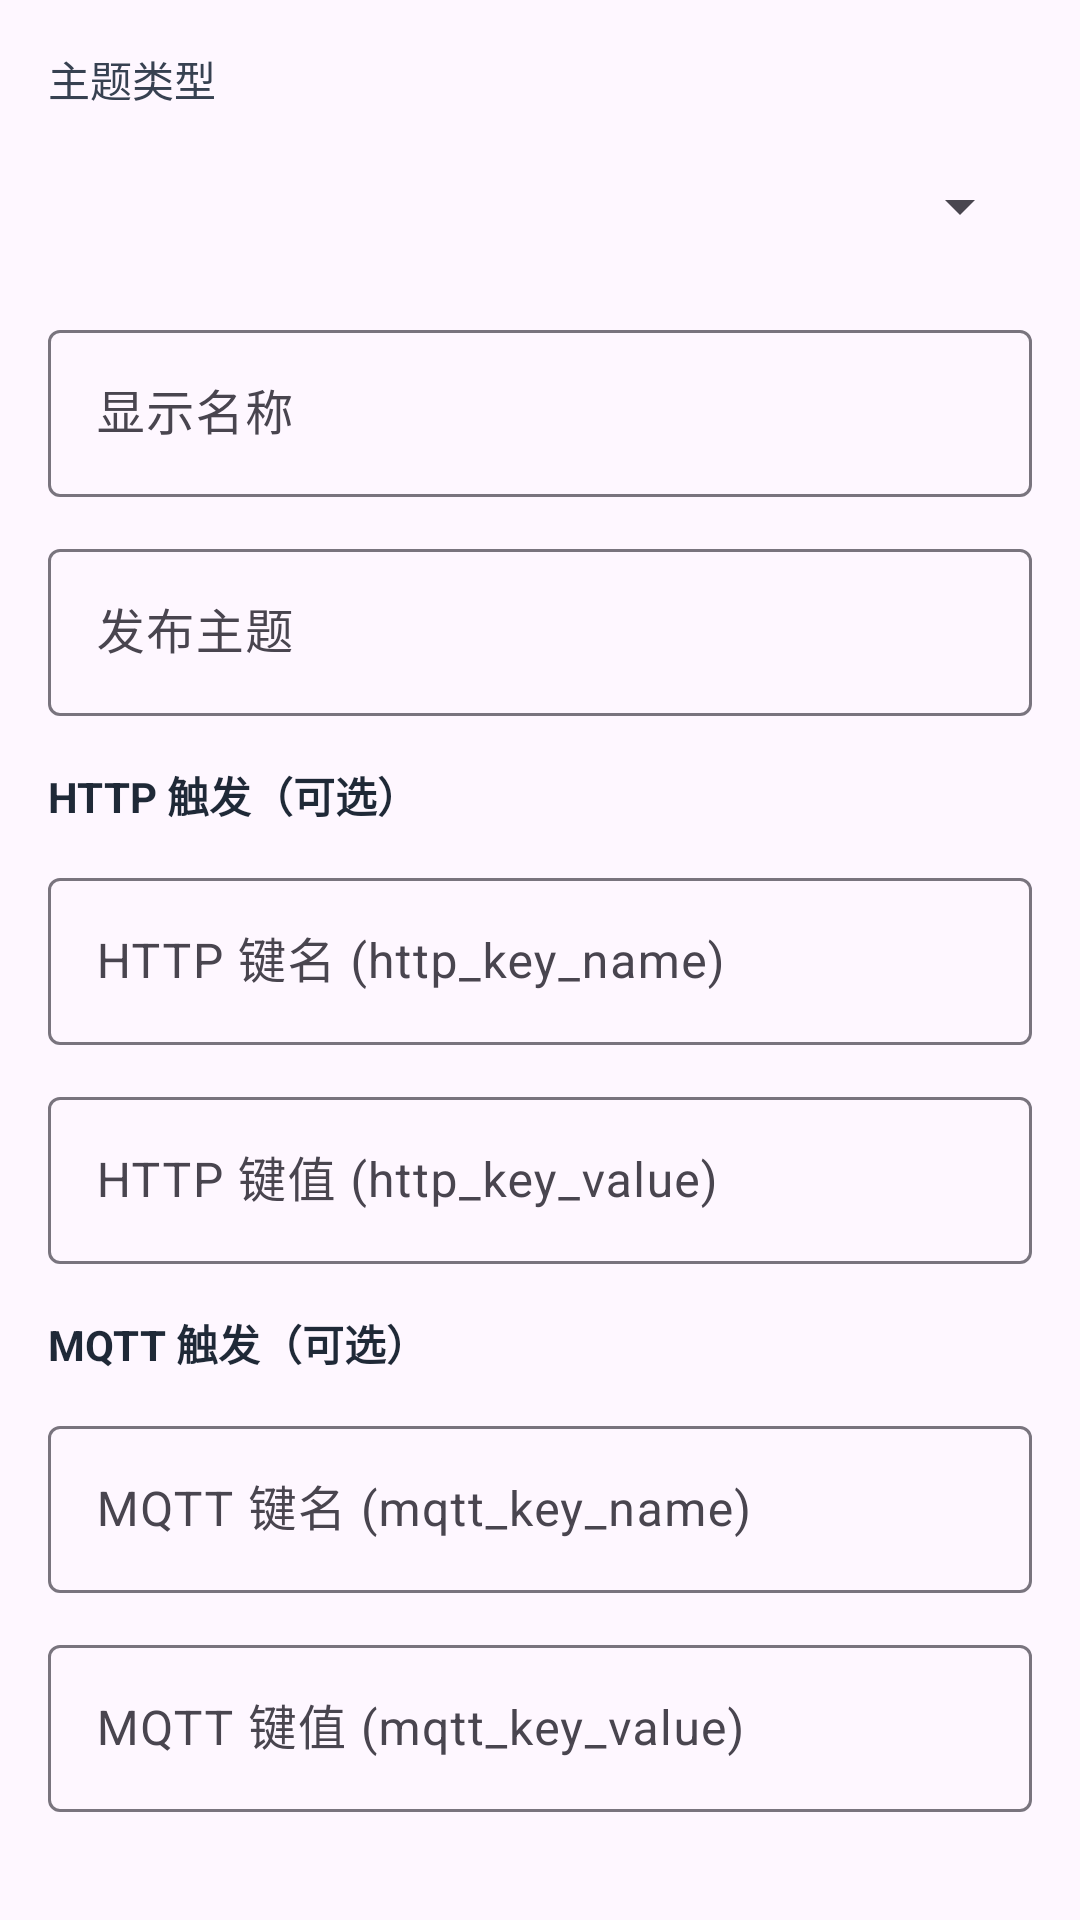

Android layout source for this screen:
<!-- AndroidManifest.xml: application theme Theme.Mizai -->
<!-- res/layout/dialog_edit_theme.xml -->
<?xml version="1.0" encoding="utf-8"?>
<ScrollView xmlns:android="http://schemas.android.com/apk/res/android"
    android:layout_width="match_parent"
    android:layout_height="wrap_content">

    <LinearLayout
        android:layout_width="match_parent"
        android:layout_height="wrap_content"
        android:orientation="vertical"
        android:padding="16dp">

        <TextView
            android:layout_width="wrap_content"
            android:layout_height="wrap_content"
            android:text="主题类型"
            android:textSize="14sp"
            android:textColor="#374151" />

        <Spinner
            android:id="@+id/spinner_theme_code"
            android:layout_width="match_parent"
            android:layout_height="48dp"
            android:layout_marginTop="8dp" />

        <com.google.android.material.textfield.TextInputLayout
            android:layout_width="match_parent"
            android:layout_height="wrap_content"
            android:layout_marginTop="12dp"
            android:hint="显示名称"
            style="@style/Widget.Material3.TextInputLayout.OutlinedBox">
            <EditText
                android:id="@+id/et_theme_display_name"
                android:layout_width="match_parent"
                android:layout_height="wrap_content"
                android:inputType="text" />
        </com.google.android.material.textfield.TextInputLayout>

        <com.google.android.material.textfield.TextInputLayout
            android:layout_width="match_parent"
            android:layout_height="wrap_content"
            android:layout_marginTop="12dp"
            android:hint="发布主题"
            style="@style/Widget.Material3.TextInputLayout.OutlinedBox">
            <EditText
                android:id="@+id/et_theme_publish_topic"
                android:layout_width="match_parent"
                android:layout_height="wrap_content"
                android:inputType="text" />
        </com.google.android.material.textfield.TextInputLayout>

        
        <TextView
            android:layout_width="wrap_content"
            android:layout_height="wrap_content"
            android:layout_marginTop="16dp"
            android:text="HTTP 触发（可选）"
            android:textSize="14sp"
            android:textStyle="bold"
            android:textColor="#1F2937" />

        <com.google.android.material.textfield.TextInputLayout
            android:layout_width="match_parent"
            android:layout_height="wrap_content"
            android:layout_marginTop="12dp"
            android:hint="HTTP 键名 (http_key_name)"
            style="@style/Widget.Material3.TextInputLayout.OutlinedBox">
            <EditText
                android:id="@+id/et_http_key_name"
                android:layout_width="match_parent"
                android:layout_height="wrap_content"
                android:inputType="text" />
        </com.google.android.material.textfield.TextInputLayout>

        <com.google.android.material.textfield.TextInputLayout
            android:layout_width="match_parent"
            android:layout_height="wrap_content"
            android:layout_marginTop="12dp"
            android:hint="HTTP 键值 (http_key_value)"
            style="@style/Widget.Material3.TextInputLayout.OutlinedBox">
            <EditText
                android:id="@+id/et_http_key_value"
                android:layout_width="match_parent"
                android:layout_height="wrap_content"
                android:inputType="text" />
        </com.google.android.material.textfield.TextInputLayout>

        <TextView
            android:layout_width="wrap_content"
            android:layout_height="wrap_content"
            android:layout_marginTop="16dp"
            android:text="MQTT 触发（可选）"
            android:textSize="14sp"
            android:textStyle="bold"
            android:textColor="#1F2937" />

        <com.google.android.material.textfield.TextInputLayout
            android:layout_width="match_parent"
            android:layout_height="wrap_content"
            android:layout_marginTop="12dp"
            android:hint="MQTT 键名 (mqtt_key_name)"
            style="@style/Widget.Material3.TextInputLayout.OutlinedBox">
            <EditText
                android:id="@+id/et_mqtt_key_name"
                android:layout_width="match_parent"
                android:layout_height="wrap_content"
                android:inputType="text" />
        </com.google.android.material.textfield.TextInputLayout>

        <com.google.android.material.textfield.TextInputLayout
            android:layout_width="match_parent"
            android:layout_height="wrap_content"
            android:layout_marginTop="12dp"
            android:hint="MQTT 键值 (mqtt_key_value)"
            style="@style/Widget.Material3.TextInputLayout.OutlinedBox">
            <EditText
                android:id="@+id/et_mqtt_key_value"
                android:layout_width="match_parent"
                android:layout_height="wrap_content"
                android:inputType="text" />
        </com.google.android.material.textfield.TextInputLayout>
    </LinearLayout>
</ScrollView>
<!-- resources referenced by this layout -->
<resources>
  <style name="Theme.Mizai" parent="Base.Theme.Mizai" />
  <style name="Base.Theme.Mizai" parent="Theme.Material3.DayNight.NoActionBar">
          
          
      </style>
</resources>
